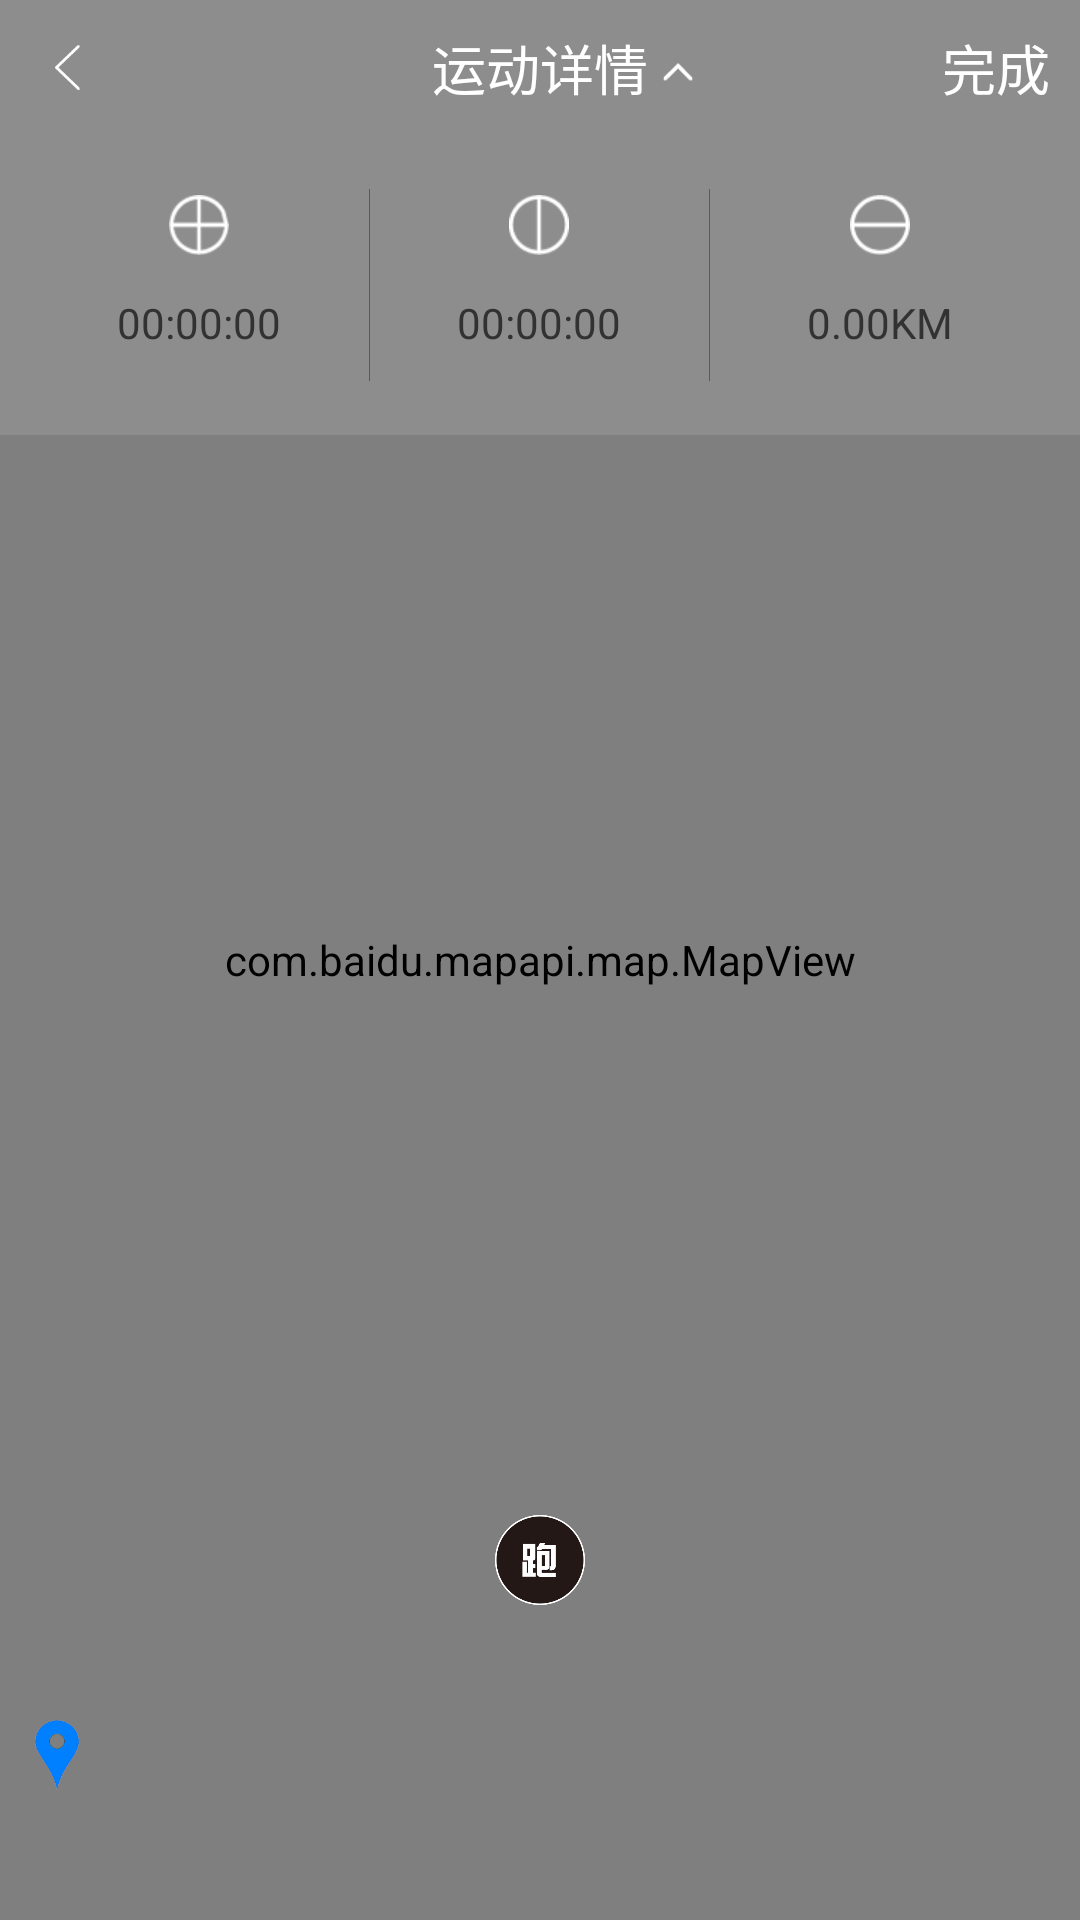

Here is an Android app screen rendered from its layout file. Give the layout XML and the strings, colors and styles it references.
<!-- AndroidManifest.xml: application theme AppTheme -->
<!-- res/layout/activity_maproute.xml -->
<?xml version="1.0" encoding="utf-8"?>

<RelativeLayout xmlns:android="http://schemas.android.com/apk/res/android"
    android:layout_width="match_parent"
    android:layout_height="match_parent" >

    <com.baidu.mapapi.map.MapView
        android:id="@+id/bmapView"
        android:layout_width="fill_parent"
        android:layout_height="fill_parent"
        android:clickable="true" />

    <ImageView
        android:id="@+id/location_myself"
        android:layout_width="30dp"
        android:layout_height="30dp"
        android:layout_alignParentBottom="true"
        android:layout_alignParentLeft="true"
        android:layout_marginBottom="40dp"
        android:layout_marginLeft="4dp"
        android:src="@drawable/location_myself" />

    <LinearLayout
        android:id="@+id/linearLayout1"
        android:layout_width="match_parent"
        android:layout_height="wrap_content"
        android:orientation="vertical" >

        <RelativeLayout
            android:layout_width="fill_parent"
            android:layout_height="@dimen/activity_navigation_height"
            android:background="@color/transparent_gary_bg"
            android:padding="0.0px" >

            <ImageView
                android:id="@+id/left_btn_back"
                android:layout_width="25dp"
                android:layout_height="25dp"
                android:layout_centerVertical="true"
                android:layout_marginLeft="10dp"
                android:padding="5dp"
                android:src="@drawable/ic_action_previous_item" />

            <TextView
                android:id="@+id/nav_text"
                android:layout_width="wrap_content"
                android:layout_height="wrap_content"
                android:layout_centerInParent="true"
                android:text="运动详情"
                android:textColor="@color/font_white"
                android:textSize="18sp" />

            <ImageView
                android:id="@+id/turn_show"
                android:layout_width="20dp"
                android:layout_height="wrap_content"
                android:layout_alignBottom="@id/nav_text"
                android:layout_toRightOf="@id/nav_text"
                android:padding="5dp"
                android:src="@drawable/up_show" />

            <TextView
                android:id="@+id/finish_sport_choice"
                android:layout_width="wrap_content"
                android:layout_height="wrap_content"
                android:layout_alignParentRight="true"
                android:layout_centerVertical="true"
                android:layout_marginRight="10dp"
                android:text="完成"
                android:textColor="@color/font_white"
                android:textSize="18sp" />
        </RelativeLayout>

        <LinearLayout
            android:id="@+id/turn_menu"
            android:layout_width="fill_parent"
            android:layout_height="wrap_content"
            android:background="@color/transparent_gary_bg"
            android:gravity="center_vertical"
            android:padding="10dp" >

            <RelativeLayout
                android:layout_width="0dp"
                android:layout_height="wrap_content"
                android:layout_weight="1"
                android:padding="0.0px" >

                <ImageView
                    android:id="@+id/time_record_image"
                    android:layout_width="20dp"
                    android:layout_height="20dp"
                    android:layout_centerHorizontal="true"
                    android:src="@drawable/time_record_img" />

                <TextView
                    android:id="@+id/time_record"
                    android:layout_width="wrap_content"
                    android:layout_height="wrap_content"
                    android:layout_below="@id/time_record_image"
                    android:layout_centerHorizontal="true"
                    android:layout_marginTop="5dp"
                    android:background="@drawable/shape_label_white_radius"
                    android:padding="8dp"
                    android:text="00:00:00" />
            </RelativeLayout>

            <View
                android:layout_width="0.2dp"
                android:layout_height="fill_parent"
                android:layout_marginBottom="8dp"
                android:layout_marginTop="8dp"
                android:background="@color/gary_bg" />

            <RelativeLayout
                android:layout_width="0dp"
                android:layout_height="wrap_content"
                android:layout_weight="1"
                android:padding="10dp" >

                <ImageView
                    android:id="@+id/time_compute_image"
                    android:layout_width="20dp"
                    android:layout_height="20dp"
                    android:layout_centerHorizontal="true"
                    android:src="@drawable/time_compute_img" />

                <TextView
                    android:id="@+id/time_compute"
                    android:layout_width="wrap_content"
                    android:layout_height="wrap_content"
                    android:layout_below="@id/time_compute_image"
                    android:layout_centerHorizontal="true"
                    android:layout_marginTop="5dp"
                    android:background="@drawable/shape_label_white_radius"
                    android:padding="8dp"
                    android:text="00:00:00" />
            </RelativeLayout>

            <View
                android:layout_width="0.2dp"
                android:layout_height="fill_parent"
                android:layout_marginBottom="8dp"
                android:layout_marginTop="8dp"
                android:background="@color/gary_bg" />

            <RelativeLayout
                android:layout_width="0dp"
                android:layout_height="wrap_content"
                android:layout_weight="1" >

                <ImageView
                    android:id="@+id/route_distance_image"
                    android:layout_width="20dp"
                    android:layout_height="20dp"
                    android:layout_centerHorizontal="true"
                    android:src="@drawable/route_distance_img" />

                <TextView
                    android:id="@+id/route_distance"
                    android:layout_width="wrap_content"
                    android:layout_height="wrap_content"
                    android:layout_below="@id/route_distance_image"
                    android:layout_centerHorizontal="true"
                    android:layout_marginTop="5dp"
                    android:background="@drawable/shape_label_white_radius"
                    android:padding="8dp"
                    android:text="0.00KM" />
            </RelativeLayout>
        </LinearLayout>
    </LinearLayout>

    <ImageButton
        android:id="@+id/k_state"
        android:layout_width="100dp"
        android:layout_height="100dp"
        android:layout_alignParentBottom="true"
        android:layout_centerHorizontal="true"
        android:layout_marginBottom="50dp"
        android:background="@drawable/k_start_img" />

    <ImageView
        android:id="@+id/k_sport_head"
        android:layout_width="30dp"
        android:layout_height="30dp"
        android:layout_alignParentBottom="true"
        android:layout_centerHorizontal="true"
        android:layout_marginBottom="105dp"
        android:src="@drawable/k_run_img" />

    <RelativeLayout
        android:id="@+id/finish_state"
        android:layout_width="fill_parent"
        android:layout_height="fill_parent"
        android:background="@color/transparent_gary_bg"
        android:visibility="invisible" >

        <ImageView
            android:id="@+id/ok"
            android:layout_width="50dp"
            android:layout_height="50dp"
            android:layout_centerInParent="true"
            android:layout_margin="5dp"
            android:src="@drawable/ok_img" />

        <ImageView
            android:id="@+id/background"
            android:layout_width="240dp"
            android:layout_height="120dp"
            android:layout_above="@id/ok"
            android:layout_centerHorizontal="true"
            android:layout_margin="5dp"
            android:src="@drawable/background_img" />

        <ImageView
            android:id="@+id/goOn"
            android:layout_width="50dp"
            android:layout_height="50dp"
            android:layout_below="@id/ok"
            android:layout_centerHorizontal="true"
            android:layout_margin="5dp"
            android:src="@drawable/continue_img" />

        <LinearLayout
            android:layout_width="fill_parent"
            android:layout_height="wrap_content"
            android:layout_alignBottom="@+id/background"
            android:orientation="horizontal" >

            <TextView
                android:id="@+id/completed"
                android:layout_width="wrap_content"
                android:layout_height="wrap_content"
                android:layout_weight="1"
                android:gravity="right"
                android:padding="25dp"
                android:text="12.00"
                android:textSize="20sp" />

            <TextView
                android:id="@+id/completed_sum"
                android:layout_width="wrap_content"
                android:layout_height="wrap_content"
                android:layout_weight="1"
                android:gravity="left"
                android:padding="25dp"
                android:text="1300"
                android:textSize="20sp" />
        </LinearLayout>
    </RelativeLayout>

</RelativeLayout>
<!-- resources referenced by this layout -->
<resources>
  <color name="font_white">#FFFFFF </color>
  <color name="gary_bg">#58595B</color>
  <color name="transparent_gary_bg">#9F969696</color>
  <dimen name="activity_navigation_height">45dp</dimen>
  <!-- drawable background_img: png bitmap (drawable-hdpi, 8817 bytes) -->
  <!-- drawable continue_img: png bitmap (drawable-hdpi, 2435 bytes) -->
  <!-- drawable ic_action_previous_item: png bitmap (drawable-hdpi, 475 bytes) -->
  <!-- drawable k_run_img: png bitmap (drawable-hdpi, 5811 bytes) -->
  <!-- drawable location_myself: png bitmap (drawable-hdpi, 8584 bytes) -->
  <!-- drawable ok_img: png bitmap (drawable-hdpi, 2460 bytes) -->
  <!-- drawable route_distance_img: png bitmap (drawable-hdpi, 3641 bytes) -->
  <!-- drawable time_compute_img: png bitmap (drawable-hdpi, 3667 bytes) -->
  <!-- drawable time_record_img: png bitmap (drawable-hdpi, 3817 bytes) -->
  <!-- drawable up_show: png bitmap (drawable-hdpi, 2962 bytes) -->
  <style name="AppTheme" parent="AppBaseTheme">
          
      </style>
  <style name="AppBaseTheme" parent="android:Theme.Light">
          
      </style>
</resources>
